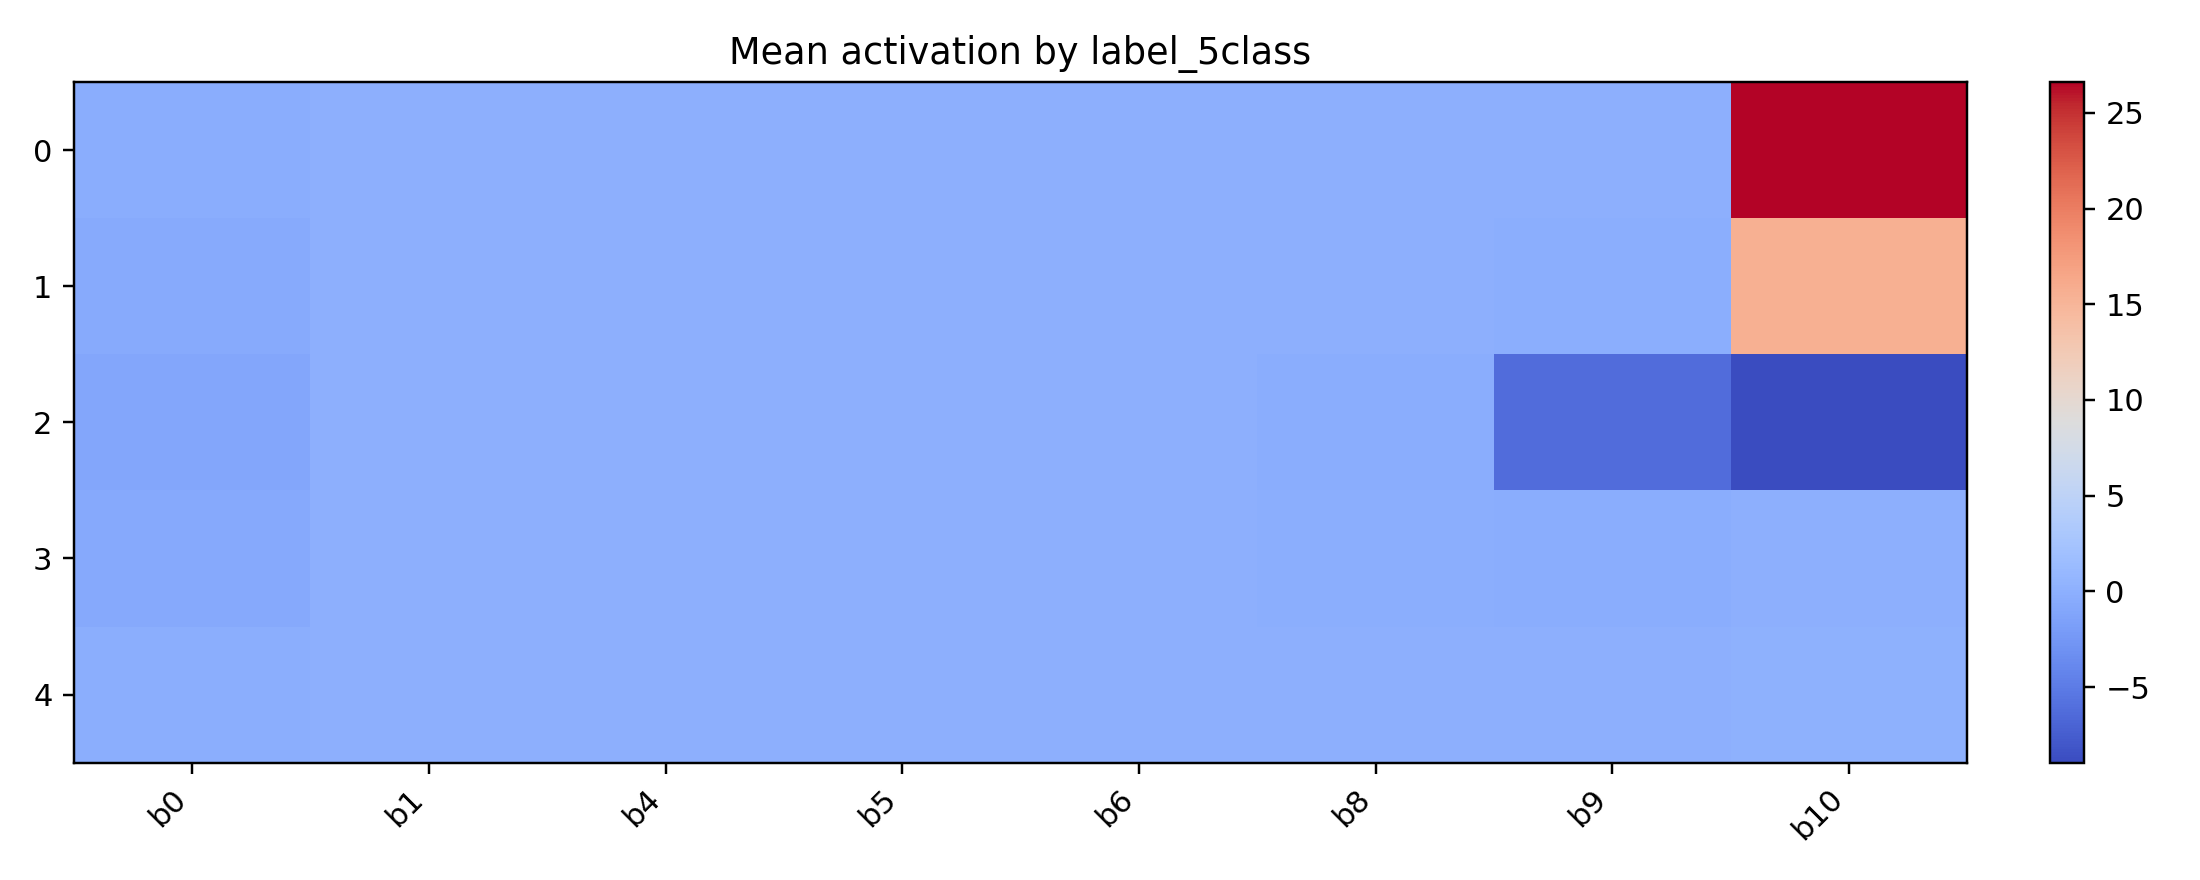

The table this chart was drawn from, first rows:
label_5class, basis_activation_b0, basis_activation_b1, basis_activation_b4, basis_activation_b5, basis_activation_b6, basis_activation_b8, basis_activation_b9, basis_activation_b10
0, -0.2121, -0.001428, 0.00403, 0.00731, 0.01183, 0.007469, 0.004121, 26.6
1, -0.5505, -0.002693, 0.003966, 0.007381, 0.01144, 0.003243, -0.1148, 15.57
2, -0.9075, -0.004027, 0.004076, 0.00726, 0.0121, -0.3237, -6.232, -8.939
3, -0.6978, -0.003243, 0.003415, 0.00799, 0.008103, -0.08314, -0.2945, -0.03789
4, -0.09534, -0.0009913, 0.003037, 0.008407, 0.005818, -0.008149, -0.05044, 0.1041
